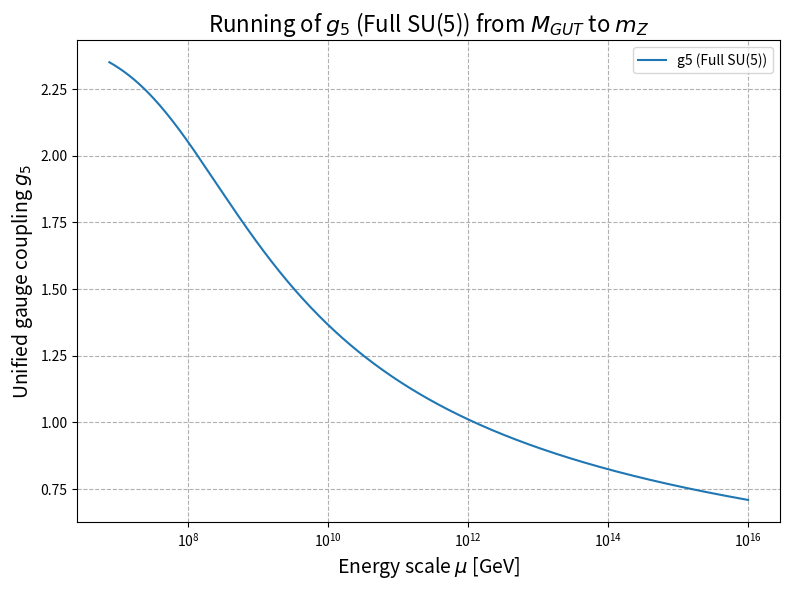

Write the Python code that produced this figure.
#!/usr/bin/env python3
"""
Complete Numerical Analysis Script for UCFT SU(5) RG Running with Thresholds

This script integrates the RG equations for all couplings of our unified clock field theory (UCFT)
based on SU(5), including threshold corrections at:
  - M_GUT: Full SU(5)
  - M_XY: Decoupling of the heavy X,Y gauge bosons
  - M_Phi: Decoupling of the adjoint clock field Φ(24)
  - M_Sigma: Decoupling of the extra Higgs Σ(50)
  - M_5C: Decoupling of the color-triplet components in H(5) and 𝟝̅(5̅)
  - M_T: Matching onto the Standard Model (SM)
  - m_Z: Electroweak scale

The one-loop beta–coefficients (b) used in each stage are based on our derivations:
    b_full       = 9.83
    b_XY         = 0.66
    b_noPhi      = 2.33
    b_noPhi_noSig= 4.83
    b_doublet    = 5.03

Two-loop coefficients (B) are kept as placeholder values.
"""

import numpy as np
import matplotlib.pyplot as plt
from scipy.integrate import solve_ivp

###############################################################################
# 1) Configuration: Mass Spectrum (in GeV)
###############################################################################
M_GUT  = 1.0e16   # GUT scale
M_XY   = 5.0e15   # Mass of X,Y gauge bosons
M_Phi  = 2.0e15   # Mass of clock field Φ (24)
M_Sig  = 1.0e15   # Mass of extra Higgs Σ (50)
M_5C   = 3.0e14   # Mass of color-triplet component in H(5)
M_T    = 1.0e9    # Final threshold for matching to SM
m_Z    = 91.1876  # Electroweak scale

###############################################################################
# 2) Group-Theoretic Data & Loop Factors
###############################################################################
pi = np.pi
loop1 = 1.0/(16.0 * pi**2)
loop2 = 1.0/((16.0 * pi**2)**2)

# One-loop beta coefficients from our analysis:
b_full        = 9.83      # Stage 1: Full SU(5)
b_XY          = 0.66      # Stage 2: Minus X,Y gauge bosons
b_noPhi       = 2.33      # Stage 3: Minus Φ (24)
b_noPhi_noSig = 4.83      # Stage 4: Minus Σ (50)
b_doublet     = 5.03      # Stage 5: Only light doublets remain

# Two-loop coefficients (placeholders; adjust if necessary)
B_full        = 258.5
B_XY          = 230.0
B_noPhi       = 180.0
B_noPhi_noSig = 150.0
B_doublet     = 140.0

###############################################################################
# 3) Beta Functions for Each Stage (Including All Couplings)
###############################################################################
# The couplings we run are: g5 (gauge), y_u, y_d (Yukawas), lam_H (Higgs quartic),
# lam_Phi (Φ quartic) and lam_Sig (Σ quartic).

def beta_full_su5(t, y):
    """
    Full SU(5) beta functions (Stage 1).
    b_full = 9.83, B_full = 258.5.
    """
    g5, y_u, y_d, lam_H, lam_Phi, lam_Sig = y
    dg5_dt    = - loop1 * b_full * g5**3    + loop2 * B_full * g5**5
    dyu_dt    =  (y_u * (6.0*y_u**2 + y_d**2 - 24.0*g5**2)) * loop1
    dyd_dt    =  (y_d * (4.0*y_d**2 + y_u**2 - 20.4*g5**2)) * loop1
    dlamH_dt  =  (12.0*lam_H**2 - 9.0*g5**2*lam_H + 12.0*g5**4 +
                  4.0*y_u**2*lam_H - 4.0*y_u**4) * loop1
    dlamPhi_dt=  (10.0*lam_Phi**2 - 8.0*g5**2*lam_Phi + 5.0*g5**4) * loop1
    dlamSig_dt=  (8.0*lam_Sig**2 - 6.0*g5**2*lam_Sig + 4.0*g5**4) * loop1
    return [dg5_dt, dyu_dt, dyd_dt, dlamH_dt, dlamPhi_dt, dlamSig_dt]

def beta_su5_XY(t, y):
    """
    Beta functions after removing X,Y.
    b_XY = 0.66, B_XY = 230.0.
    """
    g5, y_u, y_d, lam_H, lam_Phi, lam_Sig = y
    dg5_dt    = - loop1 * b_XY * g5**3    + loop2 * B_XY * g5**5
    dyu_dt    =  (y_u * (6.0*y_u**2 + y_d**2 - 23.0*g5**2)) * loop1
    dyd_dt    =  (y_d * (4.0*y_d**2 + y_u**2 - 19.8*g5**2)) * loop1
    dlamH_dt  =  (12.0*lam_H**2 - 8.2*g5**2*lam_H + 11.0*g5**4 +
                  4.0*y_u**2*lam_H - 4.0*y_u**4) * loop1
    dlamPhi_dt=  (10.0*lam_Phi**2 - 7.5*g5**2*lam_Phi + 4.5*g5**4) * loop1
    dlamSig_dt=  (8.0*lam_Sig**2 - 5.5*g5**2*lam_Sig + 3.5*g5**4) * loop1
    return [dg5_dt, dyu_dt, dyd_dt, dlamH_dt, dlamPhi_dt, dlamSig_dt]

def beta_su5_noPhi(t, y):
    """
    Beta functions after removing Φ (Stage 3).
    b_noPhi = 2.33, B_noPhi = 180.0.
    Here, lam_Phi is frozen (set to 0).
    """
    g5, y_u, y_d, lam_H, lam_Phi, lam_Sig = y
    dg5_dt    = - loop1 * b_noPhi * g5**3    + loop2 * B_noPhi * g5**5
    dyu_dt    =  (y_u * (6.0*y_u**2 + y_d**2 - 22.0*g5**2)) * loop1
    dyd_dt    =  (y_d * (4.0*y_d**2 + y_u**2 - 18.5*g5**2)) * loop1
    dlamH_dt  =  (12.0*lam_H**2 - 7.8*g5**2*lam_H + 9.5*g5**4 +
                  4.0*y_u**2*lam_H - 4.0*y_u**4) * loop1
    dlamPhi_dt=  0.0
    dlamSig_dt=  (8.0*lam_Sig**2 - 5.0*g5**2*lam_Sig + 3.0*g5**4) * loop1
    return [dg5_dt, dyu_dt, dyd_dt, dlamH_dt, dlamPhi_dt, dlamSig_dt]

def beta_su5_noPhi_noSig(t, y):
    """
    Beta functions after removing Σ (Stage 4).
    b_noPhi_noSig = 4.83, B_noPhi_noSig = 150.0.
    Here, lam_Sig is frozen to 0.
    """
    g5, y_u, y_d, lam_H, lam_Phi, lam_Sig = y
    dg5_dt    = - loop1 * b_noPhi_noSig * g5**3    + loop2 * B_noPhi_noSig * g5**5
    dyu_dt    =  (y_u * (6.0*y_u**2 + y_d**2 - 21.5*g5**2)) * loop1
    dyd_dt    =  (y_d * (4.0*y_d**2 + y_u**2 - 17.0*g5**2)) * loop1
    dlamH_dt  =  (12.0*lam_H**2 - 7.0*g5**2*lam_H + 8.0*g5**4 +
                  4.0*y_u**2*lam_H - 4.0*y_u**4) * loop1
    dlamPhi_dt=  0.0
    dlamSig_dt=  0.0
    return [dg5_dt, dyu_dt, dyd_dt, dlamH_dt, dlamPhi_dt, dlamSig_dt]

def beta_su5_noPhi_noSig_no5C(t, y):
    """
    Beta functions after removing the color-triplet components (Stage 5).
    b_doublet = 5.03, B_doublet = 140.0.
    """
    g5, y_u, y_d, lam_H, lam_Phi, lam_Sig = y
    dg5_dt    = - loop1 * b_doublet * g5**3    + loop2 * B_doublet * g5**5
    dyu_dt    = (y_u * (5.5*y_u**2 + 1.0*y_d**2 - 20.0*g5**2)) * loop1
    dyd_dt    = (y_d * (3.8*y_d**2 + 1.0*y_u**2 - 16.0*g5**2)) * loop1
    dlamH_dt  = (12.0*lam_H**2 - 6.5*g5**2*lam_H + 7.0*g5**4 +
                 4.0*y_u**2*lam_H - 4.0*y_u**4) * loop1
    dlamPhi_dt= 0.0
    dlamSig_dt= 0.0
    return [dg5_dt, dyu_dt, dyd_dt, dlamH_dt, dlamPhi_dt, dlamSig_dt]

###############################################################################
# 4) Threshold Correction Functions
###############################################################################
def gauge_threshold_correction(g_above, n, M_above, M_below):
    """
    Compute the threshold correction for the gauge coupling.
    For n heavy states integrated out between M_above and M_below:
       1/alpha_below = 1/alpha_above - (n/(6π)) ln(M_above/M_below)
    """
    alpha_above = g_above**2 / (4.0 * pi)
    alpha_inv_above = 1.0 / alpha_above
    ln_ratio = np.log(M_above / M_below)
    delta_alpha_inv = -(n / (6.0 * pi)) * ln_ratio
    alpha_inv_below = alpha_inv_above + delta_alpha_inv
    alpha_below = 1.0 / alpha_inv_below
    return np.sqrt(4.0 * pi * alpha_below)

def yukawa_threshold_correction(y_above, c, M_above, M_below):
    """
    Compute the threshold correction for a Yukawa coupling.
    Using:
      y_below = y_above * exp(- (c/(6π)) ln(M_above/M_below))
    where c is a constant from group factors.
    """
    ln_ratio = np.log(M_above / M_below)
    delta_y = -(c / (6.0 * pi)) * ln_ratio
    return y_above * np.exp(delta_y)

###############################################################################
# 5) Standard Model Beta Functions (One-Loop & Two-Loop)
###############################################################################
def beta_sm_2loop(t, y):
    """
    Two-loop beta functions for SM couplings:
      y = [g1, g2, g3, y_t, lam]
    g1 is GUT normalized (g1' = sqrt(3/5)*g1).
    """
    g1, g2, g3, y_t, lam = y
    # One-loop coefficients:
    b1 = 41.0/10.0
    b2 = -19.0/6.0
    b3 = -7.0
    # Two-loop coefficients (placeholders)
    B1 = (199.0/50.0)*g1**2 + (27.0/10.0)*g2**2 + (44.0/5.0)*g3**2 - (17.0/10.0)*y_t**2
    B2 = (9.0/10.0)*g1**2 + (35.0/6.0)*g2**2 + 12.0*g3**2 - (3.0/2.0)*y_t**2
    B3 = (11.0/10.0)*g1**2 + (9.0/2.0)*g2**2 - 26.0*g3**2 - 2.0*y_t**2

    dg1_dt = (g1**3/(16*pi**2))*b1 + (g1**3/((16*pi**2)**2))*B1
    dg2_dt = (g2**3/(16*pi**2))*b2 + (g2**3/((16*pi**2)**2))*B2
    dg3_dt = (g3**3/(16*pi**2))*b3 + (g3**3/((16*pi**2)**2))*B3

    # Two-loop beta for top Yukawa (approximate):
    beta_y1 = (9.0/2.0)*y_t**2 - ((17.0/20.0)*g1**2 + (9.0/4.0)*g2**2 + 8.0*g3**2)
    beta_y2 = (-12.0*y_t**4 +
               y_t**2*((131.0/16.0)*g1**2 + (225.0/16.0)*g2**2 + 36.0*g3**2) -
               (1187.0/216.0)*g1**4 - (3.0/4.0)*g1**2*g2**2 +
               (19.0/9.0)*g1**2*g3**2 - (23.0/4.0)*g2**4 - 108.0*g2**2*g3**2 +
               108.0*g3**4)
    dy_t_dt = (y_t/(16*pi**2))*beta_y1 + (y_t/((16*pi**2)**2))*beta_y2

    # One-loop beta for Higgs quartic:
    dlam_dt = (1.0/(16*pi**2)) * (
                  24.0*lam**2 - 6.0*y_t**4 +
                  (3.0/8.0)*(2.0*g2**4 + (g1**2+g2**2)**2) -
                  3.0*lam*(3.0*g2**2 + g1**2 - 4.0*y_t**2)
              )
    return [dg1_dt, dg2_dt, dg3_dt, dy_t_dt, dlam_dt]

###############################################################################
# 6) MASTER FUNCTION: Multi-Threshold Run with Two-Loop Corrections
###############################################################################
def run_ucft_su5_multithreshold():
    """
    Perform multi-threshold RG running:
      1) Full SU(5): M_GUT -> M_XY
      2) SU(5)-X,Y: M_XY -> M_Phi
      3) SU(5)-X,Y-Φ: M_Phi -> M_Sig
      4) SU(5)-X,Y-Φ-Σ: M_Sig -> M_5C
      5) SU(5)-X,Y-Φ-Σ-5C: M_5C -> M_T
      6) Match onto SM at M_T, then run SM: M_T -> m_Z
    """
    # Log scales for integration
    t_GUT = np.log(M_GUT)
    t_XY  = np.log(M_XY)
    t_Phi = np.log(M_Phi)
    t_Sig = np.log(M_Sig)
    t_5C  = np.log(M_5C)
    t_T   = np.log(M_T)
    t_Z   = np.log(m_Z)

    # Initial conditions at M_GUT (example values)
    # For instance, 1/alpha_U = 25 => g5_init = sqrt(4pi/25)
    g5_init     = np.sqrt(4.0 * pi / 25.0)  # ~0.709
    y_u_init    = 0.50
    y_d_init    = 0.40
    lamH_init   = 0.10
    lamPhi_init = 0.05
    lamSig_init = 0.20
    y0_full = [g5_init, y_u_init, y_d_init, lamH_init, lamPhi_init, lamSig_init]

    # 1) Full SU(5): from M_GUT to M_XY
    sol1 = solve_ivp(beta_full_su5, (t_GUT, t_XY), y0_full, method='Radau', rtol=1e-7)
    g5_XY, yu_XY, yd_XY, lh_XY, lPhi_XY, lSig_XY = sol1.y[:, -1]

    # Threshold at M_XY: Remove X,Y gauge bosons (n=12)
    g5_XY_thr = gauge_threshold_correction(g5_XY, n=12, M_above=M_XY, M_below=M_Phi)
    y0_after_XY = [g5_XY_thr, yu_XY, yd_XY, lh_XY, lPhi_XY, lSig_XY]

    # 2) Run from M_XY to M_Phi using beta_su5_XY
    sol2 = solve_ivp(beta_su5_XY, (t_XY, t_Phi), y0_after_XY, method='Radau', rtol=1e-7)
    g5_Phi, yu_Phi, yd_Phi, lh_Phi, lPhi_Phi, lSig_Phi = sol2.y[:, -1]

    # Threshold at M_Phi: Remove Φ (n=5) => freeze lamPhi to 0
    g5_Phi_thr = gauge_threshold_correction(g5_Phi, n=5, M_above=M_Phi, M_below=M_Sig)
    y0_after_Phi = [g5_Phi_thr, yu_Phi, yd_Phi, lh_Phi, 0.0, lSig_Phi]

    # 3) Run from M_Phi to M_Sig with beta_su5_noPhi
    sol3 = solve_ivp(beta_su5_noPhi, (t_Phi, t_Sig), y0_after_Phi, method='Radau', rtol=1e-7)
    g5_Sig, yu_Sig, yd_Sig, lh_Sig, lPhi_Sig, lSig_Sig = sol3.y[:, -1]

    # Threshold at M_Sig: Remove Σ (n=7.5) => freeze lamSig to 0
    g5_Sig_thr = gauge_threshold_correction(g5_Sig, n=7.5, M_above=M_Sig, M_below=M_5C)
    y0_after_Sig = [g5_Sig_thr, yu_Sig, yd_Sig, lh_Sig, lPhi_Sig, 0.0]

    # 4) Run from M_Sig to M_5C with beta_su5_noPhi_noSig
    sol4 = solve_ivp(beta_su5_noPhi_noSig, (t_Sig, t_5C), y0_after_Sig, method='Radau', rtol=1e-7)
    g5_5C, yu_5C, yd_5C, lh_5C, lPhi_5C, lSig_5C = sol4.y[:, -1]

    # Threshold at M_5C: Remove color-triplet (n ~0.3, adjusted for the index splitting)
    g5_5C_thr = gauge_threshold_correction(g5_5C, n=0.3, M_above=M_5C, M_below=M_T)
    y0_after_5C = [g5_5C_thr, yu_5C, yd_5C, lh_5C, lPhi_5C, lSig_5C]

    # 5) Run from M_5C to M_T with beta_su5_noPhi_noSig_no5C
    sol5 = solve_ivp(beta_su5_noPhi_noSig_no5C, (t_5C, t_T), y0_after_5C, method='Radau', rtol=1e-7)
    g5_T, yu_T, yd_T, lh_T, lPhi_T, lSig_T = sol5.y[:, -1]

    # 6) Match onto the Standard Model (SM) at M_T.
    # Using matching conditions (here we use plausible example values):
    g1_init = 0.65  # U(1)_Y coupling (GUT-normalized)
    g2_init = 0.70  # SU(2)_L coupling
    g3_init = 0.75  # SU(3)_C coupling
    y_t_init = yu_T  # Use the unified up-type Yukawa as proxy
    lam_init = lh_T  # Higgs quartic coupling
    y0_sm = [g1_init, g2_init, g3_init, y_t_init, lam_init]

    # 7) Run the SM RG equations (using two-loop beta functions) from M_T to m_Z.
    solSM = solve_ivp(beta_sm_2loop, (t_T, t_Z), y0_sm, method='Radau', rtol=1e-7)
    g1_Z, g2_Z, g3_Z, y_t_Z, lam_Z = solSM.y[:, -1]

    print("===================================================================")
    print("Final SM couplings at m_Z = %.3f GeV:" % m_Z)
    print("   g1(m_Z) = %.4f, g2(m_Z) = %.4f, g3(m_Z) = %.4f" % (g1_Z, g2_Z, g3_Z))
    print("   y_t(m_Z) = %.4f, lambda_H(m_Z) = %.4f" % (y_t_Z, lam_Z))
    print("===================================================================")

    # 8) Compute electromagnetic coupling from SM couplings.
    alpha1_Z = g1_Z**2 / (4.0 * pi)
    alpha2_Z = g2_Z**2 / (4.0 * pi)
    inv_alpha_EM = (5.0/3.0)/alpha1_Z + 1.0/alpha2_Z  # Matching relation
    alpha_EM = 1.0/inv_alpha_EM
    e = np.sqrt(4.0 * pi * alpha_EM)
    print("Electromagnetic coupling at m_Z:")
    print("   alpha_EM(m_Z) = %.5f" % alpha_EM)
    print("   e(m_Z) = %.4f" % e)

    # Optional: Plot the running of the unified gauge coupling (g5) from M_GUT to m_Z.
    t_vals = np.linspace(t_GUT, np.log(m_Z), 1000)
    sol_plot = solve_ivp(beta_full_su5, (t_GUT, np.log(m_Z)), y0_full, t_eval=t_vals, method='Radau', rtol=1e-7)
    plt.figure(figsize=(8,6))
    plt.semilogx(np.exp(sol_plot.t), sol_plot.y[0], label='g5 (Full SU(5))')
    plt.xlabel(r'Energy scale $\mu$ [GeV]', fontsize=14)
    plt.ylabel(r'Unified gauge coupling $g_5$', fontsize=14)
    plt.title(r'Running of $g_5$ (Full SU(5)) from $M_{GUT}$ to $m_Z$', fontsize=16)
    plt.legend()
    plt.grid(True, which="both", ls="--")
    plt.tight_layout()
    plt.show()

if __name__ == "__main__":
    run_ucft_su5_multithreshold()
